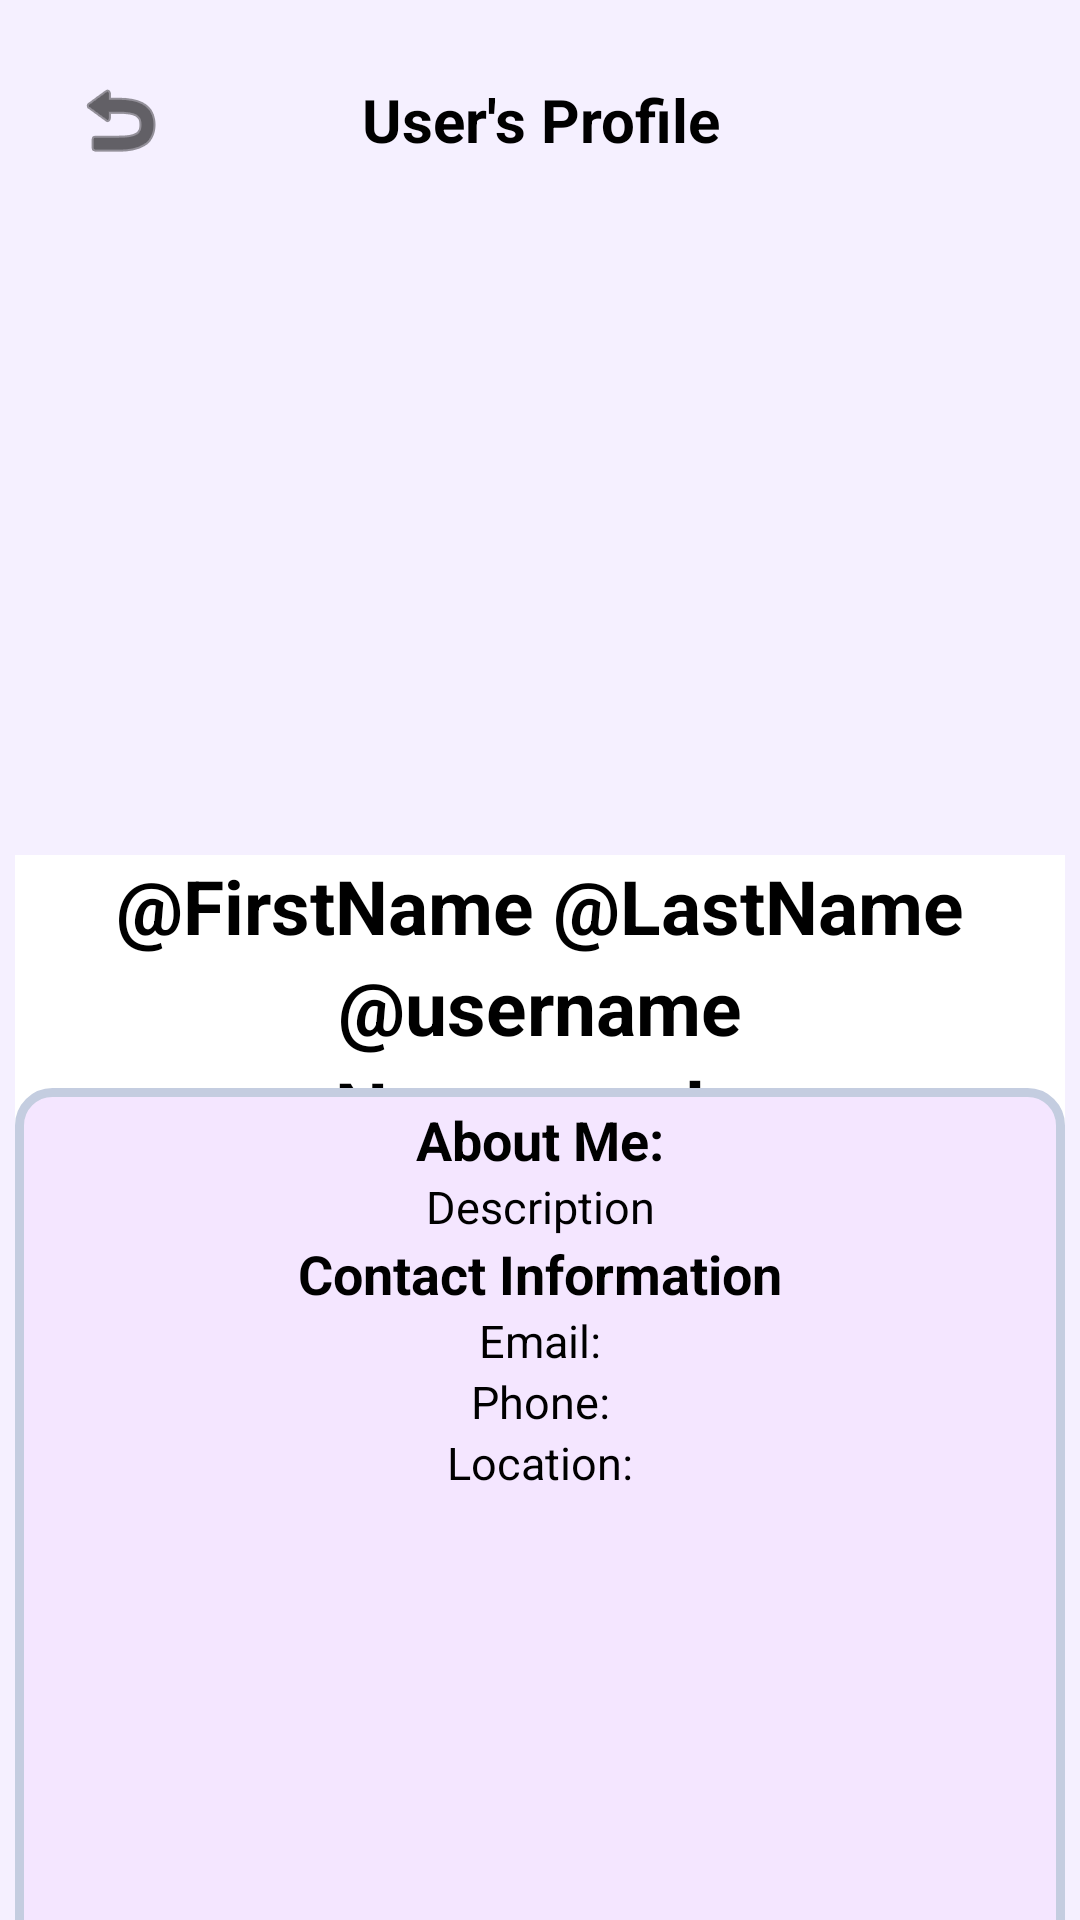

Produce the Android XML layout that renders to this screen, including the resource entries it uses.
<!-- AndroidManifest.xml: application theme Theme.Edgerslottery -->
<!-- res/layout/activity_admin_user_profile.xml -->
<?xml version="1.0" encoding="utf-8"?>
<androidx.constraintlayout.widget.ConstraintLayout xmlns:android="http://schemas.android.com/apk/res/android"
    xmlns:tools="http://schemas.android.com/tools"
    android:layout_width="match_parent"
    android:layout_height="match_parent"
    android:background="#F5F0FF"
    xmlns:app="http://schemas.android.com/apk/res-auto">

    <LinearLayout
        android:id="@+id/top_bar"
        android:layout_width="match_parent"
        android:layout_height="wrap_content"
        android:orientation="horizontal"
        android:gravity="center_vertical"
        android:padding="16dp"
        app:layout_constraintTop_toTopOf="parent"
        app:layout_constraintStart_toStartOf="parent"
        app:layout_constraintEnd_toEndOf="parent">

        <ImageButton
            android:id="@+id/backButton"
            android:layout_width="48dp"
            android:layout_height="48dp"
            android:background="?attr/selectableItemBackgroundBorderless"
            android:src="@android:drawable/ic_menu_revert"
            app:tint="#000000"
            android:contentDescription="Back" />

        <TextView
            android:id="@+id/userProfile"
            android:layout_width="0dp"
            android:layout_height="wrap_content"
            android:layout_weight="1"
            android:text="User's Profile"
            android:textColor="#000000"
            android:textSize="20sp"
            android:textStyle="bold"
            android:gravity="center"
            android:layout_marginEnd="48dp" />
    </LinearLayout>

    <LinearLayout
        android:id="@+id/imagebox"
        android:layout_width="200dp"
        android:layout_height="200dp"
        android:orientation="vertical"
        app:layout_constraintEnd_toEndOf="parent"
        app:layout_constraintHorizontal_bias="0.495"
        app:layout_constraintStart_toStartOf="parent"
        app:layout_constraintTop_toBottomOf="@+id/top_bar">

        <ImageView
            android:id="@+id/imageView"
            android:layout_width="match_parent"
            android:layout_height="wrap_content"
            android:contentDescription="@string/profile"
            app:srcCompat="@drawable/default_avatar" />
    </LinearLayout>

    <LinearLayout
        android:id="@+id/namebox"
        android:layout_width="match_parent"
        android:layout_height="100dp"
        android:layout_margin="5dp"
        android:orientation="vertical"
        android:background="#FFFFFF"
        app:layout_constraintEnd_toEndOf="parent"
        app:layout_constraintHorizontal_bias="0.0"
        app:layout_constraintStart_toStartOf="parent"
        app:layout_constraintTop_toBottomOf="@+id/imagebox">

        <TextView
            android:id="@+id/profileName"
            android:layout_width="match_parent"
            android:layout_height="wrap_content"
            android:text="@string/firstLastName"
            android:textAlignment="center"
            android:textColor="@color/black"
            android:textSize="25sp"
            android:textStyle="bold" />

        <TextView
            android:id="@+id/username"
            android:layout_width="match_parent"
            android:layout_height="wrap_content"
            android:text="@string/userName"
            android:textAlignment="center"
            android:textColor="@color/black"
            android:textSize="25sp"
            android:textStyle="bold" />

        <TextView
            android:id="@+id/userRole"
            android:layout_width="match_parent"
            android:layout_height="wrap_content"
            android:text="No user role"
            android:textAlignment="center"
            android:textColor="@color/black"
            android:textSize="25sp"
            android:textStyle="bold" />

    </LinearLayout>

    <LinearLayout
        android:id="@+id/linearLayout8"
        android:layout_width="350dp"
        android:layout_height="300dp"
        android:layout_margin="5dp"
        android:background="@drawable/textbox_shape"
        android:orientation="vertical"
        app:layout_constraintBottom_toBottomOf="parent"
        app:layout_constraintEnd_toEndOf="parent"
        app:layout_constraintStart_toStartOf="parent"
        app:layout_constraintTop_toBottomOf="@+id/namebox">


        <TextView
            android:id="@+id/aboutMeText"
            android:layout_width="match_parent"
            android:layout_height="wrap_content"
            android:text="@string/aboutMe"
            android:textAlignment="center"
            android:textColor="@color/black"
            android:textSize="18sp"
            android:textStyle="bold" />

        <TextView
            android:id="@+id/descriptionText"
            android:layout_width="match_parent"
            android:layout_height="wrap_content"
            android:text="@string/description"
            android:textAlignment="center"
            android:textColor="@color/black"
            android:textSize="15sp" />

        <TextView
            android:id="@+id/contactInfoText"
            android:layout_width="match_parent"
            android:layout_height="wrap_content"
            android:text="@string/contactInfo"
            android:textAlignment="center"
            android:textColor="@color/black"
            android:textSize="18sp"
            android:textStyle="bold" />

        <TextView
            android:id="@+id/profileEmail"
            android:layout_width="match_parent"
            android:layout_height="wrap_content"
            android:text="@string/profileEmail"
            android:textAlignment="center"
            android:textColor="@color/black"
            android:textSize="15sp" />

        <TextView
            android:id="@+id/profilePhone"
            android:layout_width="match_parent"
            android:layout_height="wrap_content"
            android:text="@string/profilePhone"
            android:textAlignment="center"
            android:textColor="@color/black"
            android:textSize="15sp" />

        <TextView
            android:id="@+id/profileLocation"
            android:layout_width="match_parent"
            android:layout_height="wrap_content"
            android:text="@string/location"
            android:textAlignment="center"
            android:textColor="@color/black"
            android:textSize="15sp" />

    </LinearLayout>


</androidx.constraintlayout.widget.ConstraintLayout>
<!-- resources referenced by this layout -->
<resources>
  <color name="black">#FF000000</color>
  <!-- drawable textbox_shape (drawable) -->
  <shape
      xmlns:android="http://schemas.android.com/apk/res/android"
      android:shape="rectangle">
  
      <solid
          android:color="@color/light_pink" >
      </solid>
  
      <stroke
          android:width="3dp"
          android:color="#C4CDE0" >
      </stroke>
  
      <padding
          android:left="5dp"
          android:top="5dp"
          android:right="5dp"
          android:bottom="5dp" >
      </padding>
  
      <corners
          android:radius="11dp" >
      </corners>
  
  </shape>
  <string name="aboutMe">About Me:</string>
  <string name="contactInfo">Contact Information</string>
  <string name="description">Description</string>
  <string name="firstLastName">\@FirstName @LastName</string>
  <string name="location">Location:</string>
  <string name="profile">Profile</string>
  <string name="profileEmail">Email: </string>
  <string name="profilePhone">Phone: </string>
  <string name="userName">\@username</string>
  <style name="Theme.Edgerslottery" parent="Theme.MaterialComponents.DayNight.NoActionBar">
          
          <item name="colorPrimary">@color/purple_500</item>
          <item name="colorPrimaryVariant">@color/purple_700</item>
          <item name="colorOnPrimary">@color/white</item>
          
          <item name="colorSecondary">@color/teal_200</item>
          <item name="colorSecondaryVariant">@color/teal_700</item>
          <item name="colorOnSecondary">@color/black</item>
          
          <item name="android:statusBarColor">?attr/colorPrimaryVariant</item>
          
      </style>
  <color name="light_pink">#F4E6FF</color>
  <color name="purple_500">#FF6200EE</color>
  <color name="purple_700">#FF3700B3</color>
  <color name="white">#FFFFFFFF</color>
  <color name="teal_200">#FF03DAC5</color>
  <color name="teal_700">#FF018786</color>
</resources>
